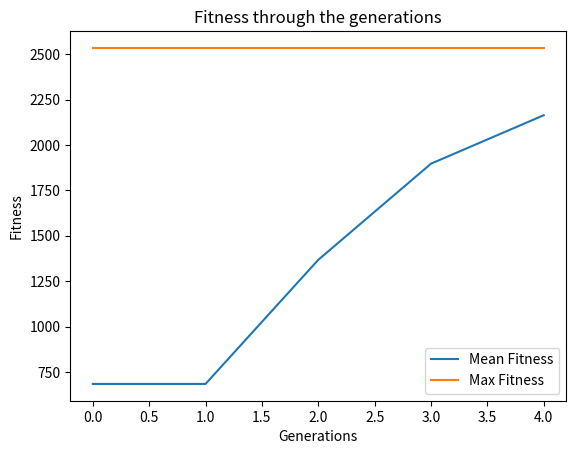

The matplotlib source for this figure:
# -*- coding: utf-8 -*-
"""Expt8.ipynb

Automatically generated by Colaboratory.

Original file is located at
    https://colab.research.google.com/<link-removed>
"""

import numpy as np
import pandas as pd
import random as rd
from random import randint
import matplotlib.pyplot as plt
item_number = np.arange(1,11)
weight = np.random.randint(1, 15, size = 10)
value = np.random.randint(10, 750, size = 10)
knapsack_threshold = 35
print('The list is as follows:')
print('Item No.   Weight   Value')
for i in range(item_number.shape[0]):
    print('{0}          {1}         {2}\n'.format(item_number[i], weight[i], value[i]))

solutions_per_pop = 8
pop_size = (solutions_per_pop, item_number.shape[0])
print('Population size = {}'.format(pop_size))
initial_population = np.random.randint(2, size = pop_size)
initial_population = initial_population.astype(int)
num_generations = 5
print('Initial population: \n{}'.format(initial_population))

def cal_fitness(weight, value, population, threshold):
    fitness = np.empty(population.shape[0])
    for i in range(population.shape[0]):
        S1 = np.sum(population[i] * value)
        S2 = np.sum(population[i] * weight)
        if S2 <= threshold:
            fitness[i] = S1
        else :
            fitness[i] = 0
    return fitness.astype(int)

def selection(fitness, num_parents, population):
    fitness = list(fitness)
    parents = np.empty((num_parents, population.shape[1]))
    print(parents)
    for i in range(num_parents):
        max_fitness_idx = np.where(fitness == np.max(fitness))
        print("mid",max_fitness_idx)
        parents[i,:] = population[max_fitness_idx[0][0], :]
        print("psi,:",parents[i,:])
        fitness[max_fitness_idx[0][0]] = -999999
    return parents

def crossover(parents, num_offsprings):
    offsprings = np.empty((num_offsprings, parents.shape[1]))
    crossover_point = int(parents.shape[1]/2)
    crossover_rate = 0.8
    i=0
    while (parents.shape[0] < num_offsprings):
        parent1_index = i%parents.shape[0]
        parent2_index = (i+1)%parents.shape[0]
        x = rd.random()
        if x > crossover_rate:
            continue
        parent1_index = i%parents.shape[0]
        parent2_index = (i+1)%parents.shape[0]
        offsprings[i,0:crossover_point] = parents[parent1_index,0:crossover_point]
        offsprings[i,crossover_point:] = parents[parent2_index,crossover_point:]
        i=+1
    return offsprings

def mutation(offsprings):
    mutants = np.empty((offsprings.shape))
    mutation_rate = 0.4
    for i in range(mutants.shape[0]):
        random_value = rd.random()
        mutants[i,:] = offsprings[i,:]
        if random_value > mutation_rate:
            continue
        int_random_value = randint(0,offsprings.shape[1]-1)
        if mutants[i,int_random_value] == 0 :
            mutants[i,int_random_value] = 1
        else :
            mutants[i,int_random_value] = 0
    return mutants

def optimize(weight, value, population, pop_size, num_generations, threshold):
    parameters, fitness_history = [], []
    num_parents = int(pop_size[0]/2)
    print(num_parents)
    num_offsprings = pop_size[0] - num_parents
    print(num_offsprings)
    for i in range(num_generations):
        fitness = cal_fitness(weight, value, population, threshold)
        fitness_history.append(fitness)
        parents = selection(fitness, num_parents, population)
        offsprings = crossover(parents, num_offsprings)
        mutants = mutation(offsprings)
        population[0:parents.shape[0], :] = parents
        population[parents.shape[0]:, :] = mutants

    print('Last generation: \n{}\n'.format(population))
    fitness_last_gen = cal_fitness(weight, value, population, threshold)
    print('Fitness of the last generation: \n{}\n'.format(fitness_last_gen))
    max_fitness = np.where(fitness_last_gen == np.max(fitness_last_gen))
    parameters.append(population[max_fitness[0][0],:])
    return parameters, fitness_history

parameters, fitness_history = optimize(weight, value, initial_population, pop_size, num_generations, knapsack_threshold)
print('The optimized parameters for the given inputs are: \n{}'.format(parameters))
selected_items = item_number * parameters
print('\nSelected items that will maximize the knapsack without breaking it:')
for i in range(selected_items.shape[1]):
  if selected_items[0][i] != 0:
     print('{}\n'.format(selected_items[0][i]))

fitness_history_mean = [np.mean(fitness) for fitness in fitness_history]
fitness_history_max = [np.max(fitness) for fitness in fitness_history]
plt.plot(list(range(num_generations)), fitness_history_mean, label = 'Mean Fitness')
plt.plot(list(range(num_generations)), fitness_history_max, label = 'Max Fitness')
plt.legend()
plt.title('Fitness through the generations')
plt.xlabel('Generations')
plt.ylabel('Fitness')
plt.show()
print(np.asarray(fitness_history).shape)